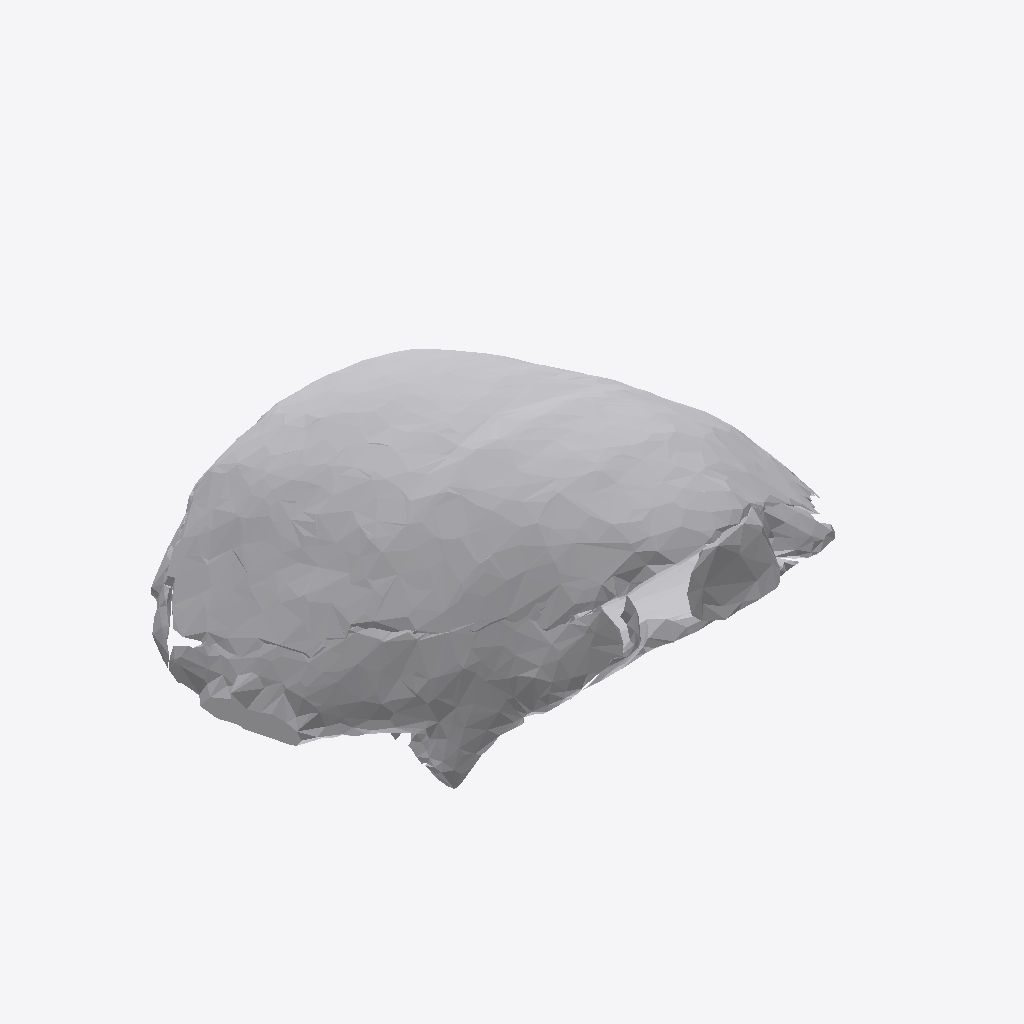
Isometric view of an IFC building model (IFC-SPF (STEP), schema IFC4, length unit metre), seen from the south-west, elements coloured by IFC class: 1 other element (light grey).
Extent 0.650 m × 0.629 m × 0.261 m (x, y, z). Storeys (1): Ground Floor at 0.00 m. Elements (1): 1 IfcFurniture.

HEADER;
FILE_DESCRIPTION(('ViewDefinition [CoordinationView]'),'2;1');
FILE_NAME('','2026-07-12T07:14:21',(''),(''),'IfcOpenShell 0.8.0','IfcOpenShell 0.8.0','');
FILE_SCHEMA(('IFC4'));
ENDSEC;
DATA;
#17=IFCPROJECT('3KLIinNsP4V8SjNsF3aUdc',#5,'Office Project',$,$,$,$,(#15),#10);
#20=IFCSITE('1qSF_Bghv9OuZEDhQtSaaA',#5,'Site',$,$,#19,$,$,.ELEMENT.,$,$,$,$,$);
#22=IFCBUILDING('3kwTx5Kr19uxjhqPcxxc1p',#5,'Building',$,$,#21,$,$,.ELEMENT.,$,$,$);
#24=IFCBUILDINGSTOREY('3AtSsnyvzA2P$35rrMrtVm',#5,'Ground Floor',$,$,#23,$,$,.ELEMENT.,0.0);
#35=IFCFURNITURE('3UppHQ9Rj3pAlPjV3yiE4H',#5,'list08_filing_cabinet',$,$,#34,#31,$,$);
ENDSEC;
